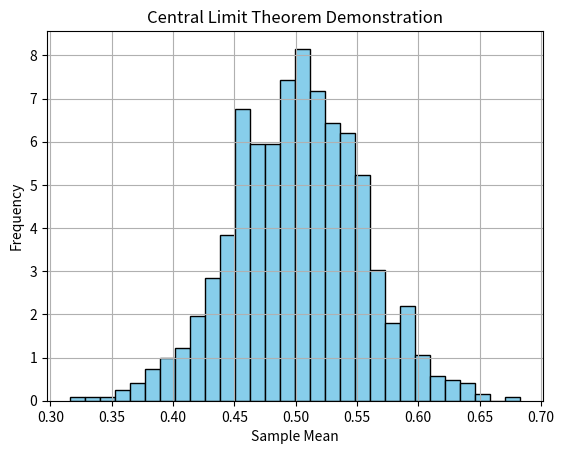

Python code for this plot:
import numpy as np
import matplotlib.pyplot as plt

# Parameters
sample_size = 30       # Number of values in each sample
num_samples = 1000     # Number of samples to generate

# Generate sample means
sample_means = []
for _ in range(num_samples):
    sample = np.random.uniform(0, 1, sample_size)
    sample_means.append(np.mean(sample))

# Plot histogram of sample means
plt.hist(sample_means, bins=30, density=True, color='skyblue', edgecolor='black')
plt.title('Central Limit Theorem Demonstration')
plt.xlabel('Sample Mean')
plt.ylabel('Frequency')
plt.grid(True)
plt.show()
